Run: headless pygame with SDL's dummy video driver; simulated clock (each Clock.tick advances the game by its frame time, no real sleeping); random seed 0; keys injected as events and as key.get_pressed() state; mouse plan: one left click at the window centre at the start of phase 2, then a move to the lower-right quarter at the start of phase 3.
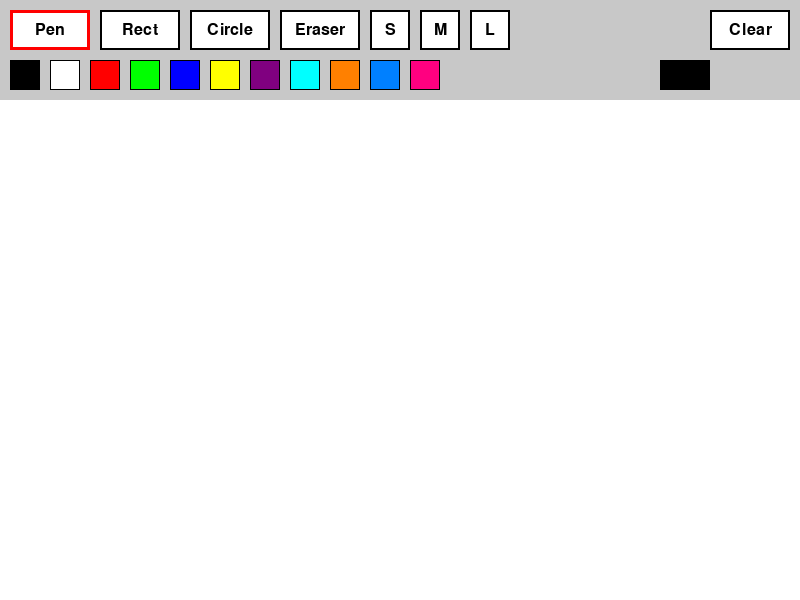
Frame 1 of 4 · flips 1–60 · no input
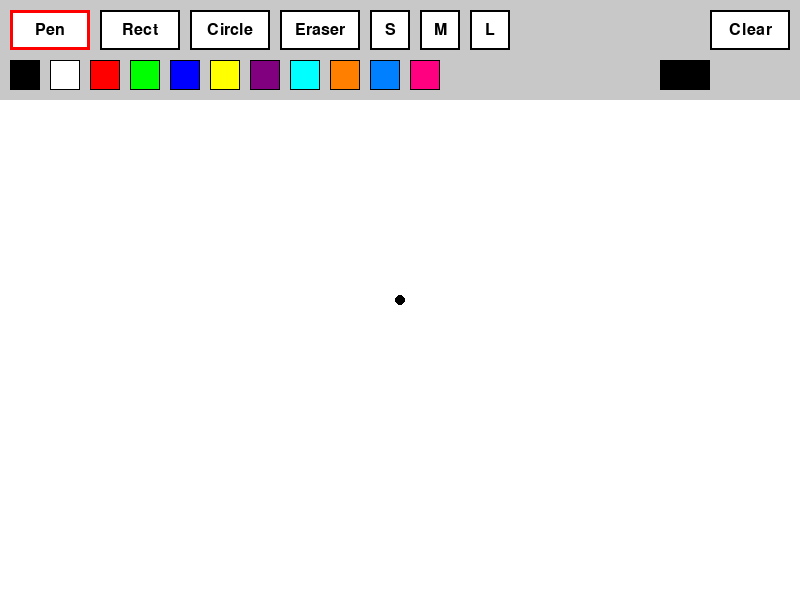
Frame 2 of 4 · flips 61–180 · clicked the window centre · tapped SPACE, RETURN · held RIGHT (→), D
Frame 3 of 4 · flips 181–300 · moved the mouse to the lower-right quarter · held DOWN (↓), S · screen unchanged from frame 2, image omitted
Frame 4 of 4 · flips 301–420 · held LEFT (←), A, UP (↑), W · screen unchanged from frame 3, image omitted

The pygame program that drew these frames:

import pygame
import pygame.gfxdraw
import sys

# Initialize pygame
pygame.init()

# Screen dimensions
SCREEN_WIDTH = 800
SCREEN_HEIGHT = 600

# Colors
BLACK = (0, 0, 0)
WHITE = (255, 255, 255)
RED = (255, 0, 0)
GREEN = (0, 255, 0)
BLUE = (0, 0, 255)
YELLOW = (255, 255, 0)
PURPLE = (128, 0, 128)
CYAN = (0, 255, 255)

# Create screen
screen = pygame.display.set_mode((SCREEN_WIDTH, SCREEN_HEIGHT))
pygame.display.set_caption("Paint Program")
clock = pygame.time.Clock()

# Default settings
drawing_color = BLACK
bg_color = WHITE
tool = "pen"  # pen, rectangle, circle, eraser
size = 5
start_pos = None

# Color palette
palette = [
    BLACK, WHITE, RED, GREEN, BLUE, 
    YELLOW, PURPLE, CYAN, 
    (255, 128, 0), (0, 128, 255), (255, 0, 128)
]

# Button class
class Button:
    def __init__(self, x, y, width, height, color, text=""):
        self.rect = pygame.Rect(x, y, width, height)
        self.color = color
        self.text = text
        self.font = pygame.font.SysFont(None, 24)
    
    def draw(self, surface):
        pygame.draw.rect(surface, self.color, self.rect)
        pygame.draw.rect(surface, BLACK, self.rect, 2)
        
        if self.text:
            text_surf = self.font.render(self.text, True, BLACK)
            text_rect = text_surf.get_rect(center=self.rect.center)
            surface.blit(text_surf, text_rect)
    
    def is_clicked(self, pos):
        return self.rect.collidepoint(pos)

# Create buttons
buttons = [
    Button(10, 10, 80, 40, WHITE, "Pen"),
    Button(100, 10, 80, 40, WHITE, "Rect"),
    Button(190, 10, 80, 40, WHITE, "Circle"),
    Button(280, 10, 80, 40, WHITE, "Eraser"),
    Button(SCREEN_WIDTH - 90, 10, 80, 40, WHITE, "Clear")
]

# Size selector
size_buttons = [
    Button(370, 10, 40, 40, WHITE, "S"),
    Button(420, 10, 40, 40, WHITE, "M"),
    Button(470, 10, 40, 40, WHITE, "L")
]

# Main game loop
running = True
screen.fill(bg_color)

while running:
    for event in pygame.event.get():
        if event.type == pygame.QUIT:
            running = False
        
        if event.type == pygame.MOUSEBUTTONDOWN:
            pos = pygame.mouse.get_pos()
            
            # Check tool buttons
            for i, button in enumerate(buttons):
                if button.is_clicked(pos):
                    if i == 0: tool = "pen"
                    elif i == 1: tool = "rectangle"
                    elif i == 2: tool = "circle"
                    elif i == 3: tool = "eraser"
                    elif i == 4: screen.fill(bg_color)
                    break
            
            # Check size buttons
            for i, button in enumerate(size_buttons):
                if button.is_clicked(pos):
                    if i == 0: size = 3
                    elif i == 1: size = 8
                    elif i == 2: size = 15
                    break
            
            # Check color palette
            for i, color in enumerate(palette):
                color_rect = pygame.Rect(10 + i*40, 60, 30, 30)
                if color_rect.collidepoint(pos):
                    drawing_color = color
                    break
            
            # Start drawing
            if pos[1] > 100:  # Below toolbar
                start_pos = pos
        
        if event.type == pygame.MOUSEBUTTONUP:
            if tool in ["rectangle", "circle"] and start_pos:
                end_pos = pygame.mouse.get_pos()
                if tool == "rectangle":
                    rect = pygame.Rect(
                        min(start_pos[0], end_pos[0]),
                        min(start_pos[1], end_pos[1]),
                        abs(end_pos[0] - start_pos[0]),
                        abs(end_pos[1] - start_pos[1])
                    )
                    pygame.draw.rect(screen, drawing_color, rect, size)
                elif tool == "circle":
                    center = start_pos
                    radius = int(((end_pos[0]-start_pos[0])**2 + (end_pos[1]-start_pos[1])**2)**0.5)
                    pygame.draw.circle(screen, drawing_color, center, radius, size)
            start_pos = None
        
        if event.type == pygame.MOUSEMOTION and pygame.mouse.get_pressed()[0]:
            pos = pygame.mouse.get_pos()
            
            # Don't draw on toolbar
            if pos[1] < 100:
                continue
            
            if tool == "pen":
                pygame.draw.circle(screen, drawing_color, pos, size)
            elif tool == "eraser":
                pygame.draw.circle(screen, bg_color, pos, size)
            elif tool in ["rectangle", "circle"]:
                pass  # Handled on mouse up
    
    # Draw toolbar background
    pygame.draw.rect(screen, (200, 200, 200), (0, 0, SCREEN_WIDTH, 100))
    
    # Draw buttons
    for button in buttons:
        button.draw(screen)
    
    # Draw size buttons
    for button in size_buttons:
        button.draw(screen)
    
    # Draw color palette
    for i, color in enumerate(palette):
        pygame.draw.rect(screen, color, (10 + i*40, 60, 30, 30))
        pygame.draw.rect(screen, BLACK, (10 + i*40, 60, 30, 30), 1)
    
    # Highlight selected tool
    if tool == "pen":
        pygame.draw.rect(screen, RED, buttons[0].rect, 3)
    elif tool == "rectangle":
        pygame.draw.rect(screen, RED, buttons[1].rect, 3)
    elif tool == "circle":
        pygame.draw.rect(screen, RED, buttons[2].rect, 3)
    elif tool == "eraser":
        pygame.draw.rect(screen, RED, buttons[3].rect, 3)
    
    # Highlight selected size
    if size == 3:
        pygame.draw.rect(screen, RED, size_buttons[0].rect, 3)
    elif size == 8:
        pygame.draw.rect(screen, RED, size_buttons[1].rect, 3)
    elif size == 15:
        pygame.draw.rect(screen, RED, size_buttons[2].rect, 3)
    
    # Display current color
    pygame.draw.rect(screen, drawing_color, (SCREEN_WIDTH - 140, 60, 50, 30))
    pygame.draw.rect(screen, BLACK, (SCREEN_WIDTH - 140, 60, 50, 30), 2)
    
    pygame.display.flip()
    clock.tick(60)

pygame.quit()
sys.exit()
